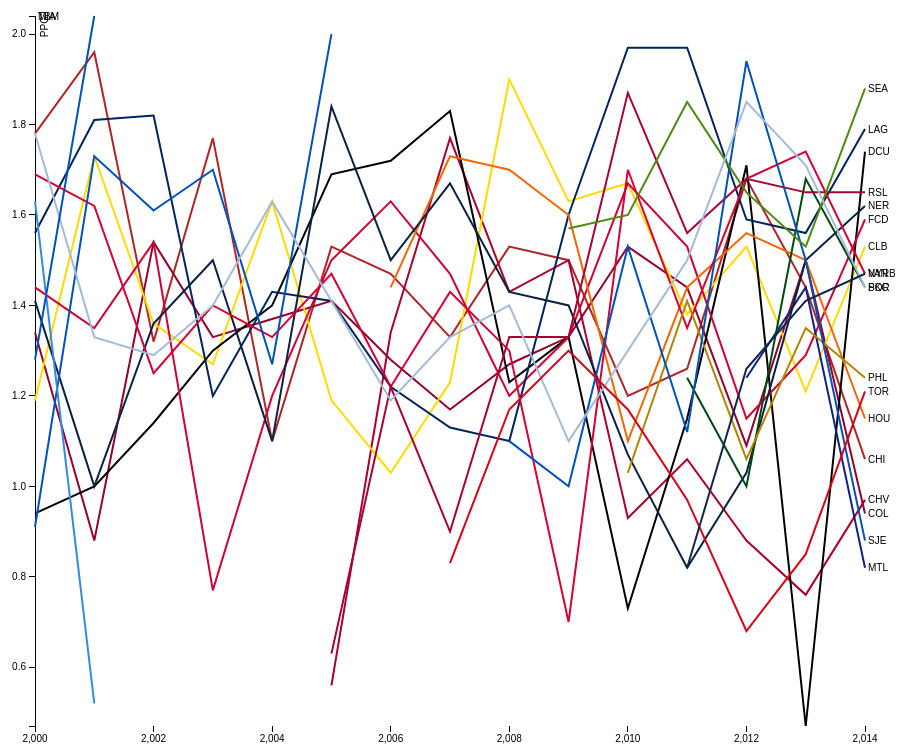
D3 v3 page, settled after 480 driven frames (8 s of simulated time); the page loaded 1 data file(s).



var margin = {top: 20, right: 80, bottom: 30, left: 50},
    width = 960 - margin.left - margin.right,
    height = 760 - margin.top - margin.bottom;

var x = d3.scale.linear()
    .range([0, width]);

var y = d3.scale.linear()
    .range([height, 0]);

var color = d3.scale.ordinal()
      .domain(["CHI", "CHV", "COL", "CLB", "DCU", "FCD", "LAG", "HOU", "MTL", "NER", "NYRB", "POR", "PHL", "RSL", "SJE", "SEA", "SKC", "TBM", "TOR", "MIA", "VAN"])
      .range(["#AF2626", "#AA002C", "#91022D", "#FFDB00", "#000000", "#CF0032", "#00245D", "#F36600", "#122089", "#0A2141", "#D50031", "#004812", "#B18500", "#A50531", "#0051BA", "#4F8A10", "#A4BBD7", "#348AE1", "#D80016", "#0051BA", "#12264C"]);

var xAxis = d3.svg.axis()
    .scale(x)
    .orient("bottom");

var yAxis = d3.svg.axis()
    .scale(y)
    .orient("left");

var line = d3.svg.line()
    .defined(function(d) { return !isNaN(d.PPG); })
    .x(function(d) { return x(d.Year); })
    .y(function(d) { return y(d.PPG); });

var svg = d3.select("body").append("svg")
    .attr("width", width + margin.left + margin.right)
    .attr("height", height + margin.top + margin.bottom)
  .append("g")
    .attr("transform", "translate(" + margin.left + "," + margin.top + ")");

d3.tsv("mls.tsv", function(error, data) {
  color.domain(d3.keys(data[0]).filter(function(key) { return key !== "Year"; }));


  // data.forEach(function(d) {
  //   d.Year = +d.Year;
  // });

  var teams = color.domain().map(function(name) {
    return {
      name: name,
      values: data.map(function(d) {
        return {Year: d.Year, PPG: +d[name]};
      })
    };
  });

  console.log(teams);

  x.domain(d3.extent(data, function(d) { return d.Year; }));

  y.domain([
    d3.min(teams, function(c) { return d3.min(c.values, function(v) { return v.PPG; }); }),
    d3.max(teams, function(c) { return d3.max(c.values, function(v) { return v.PPG; }); })
  ]);

  svg.append("g")
      .attr("class", "x axis")
      .attr("transform", "translate(0," + height + ")")
      .call(xAxis);

  svg.append("g")
      .attr("class", "y axis")
      .call(yAxis)
    .append("text")
      .attr("transform", "rotate(-90)")
      .attr("y", 6)
      .attr("dy", ".71em")
      .style("text-anchor", "end")
      .text("PPG");

    svg.selectAll(".dot")
    .data(data.filter(function(d) { return d.PPG; }))
  .enter().append("circle")
    .attr("class", "dot")
    .attr("cx", line.x())
    .attr("cy", line.y())
    .attr("r", 3.5);

  var team = svg.selectAll(".team")
      .data(teams)
    .enter().append("g")
      .attr("class", "team");

  team.append("path")
      .attr("class", "line")
      .attr("d", function(d) { return line(d.values); })
      .style("stroke", function(d) { return color(d.name); })
      .style("stroke-width", "2")
      .on("mouseover", function(d) {
        d3.selectAll("path.line").transition().style("opacity", 0.25);
        d3.select(this).transition().style("stroke-width", "6").style("opacity", 1);
      })                  
      .on("mouseout", function(d) {
        d3.selectAll("path.line").transition().style("opacity", 1).style("stroke-width", "2");
      });

  team.append("text")
      .datum(function(d) { return {name: d.name, value: d.values[d.values.length - 1]}; })
      .attr("transform", function(d) { 
        
          return "translate(" + x(d.value.Year) + "," + y(d.value.PPG) + ")"; 
        })
      .attr("x", 3)
      .attr("dy", ".35em")
      .text(function(d) { return d.name; });
});



### data: mls.tsv
Year	CHI	CHV	COL	CLB	DCU	FCD	LAG	HOU	MTL	NER	NYRB	POR	PHL	RSL	SJE	SEA	SKC	TBM	TOR	MIA	VAN
2000	1.78	null	1.34	1.19	0.94	1.44	1.56	null	null	1.41	1.69	null	null	null	0.91	null	1.78	1.63	null	1.28	null
2001	1.96	null	0.88	1.73	1.00	1.35	1.81	null	null	1.00	1.62	null	null	null	1.73	null	1.33	0.52	null	2.04	null
2002	1.32	null	1.54	1.36	1.14	1.54	1.82	null	null	1.36	1.25	null	null	null	1.61	null	1.29	null	null	null	null
2003	1.77	null	1.33	1.27	1.30	0.77	1.20	null	null	1.50	1.40	null	null	null	1.70	null	1.40	null	null	null	null
2004	1.10	null	1.37	1.63	1.40	1.20	1.43	null	null	1.10	1.33	null	null	null	1.27	null	1.63	null	null	null	null
2005	1.53	0.56	1.41	1.19	1.69	1.50	1.41	null	null	1.84	1.47	null	null	0.63	2.00	null	1.41	null	null	null	null
2006	1.47	1.34	1.28	1.03	1.72	1.63	1.22	1.44	null	1.50	1.22	null	null	1.22	null	null	1.19	null	null	null	null
2007	1.33	1.77	1.17	1.23	1.83	1.47	1.13	1.73	null	1.67	1.43	null	null	0.90	null	null	1.33	null	0.83	null	null
2008	1.53	1.43	1.27	1.90	1.23	1.20	1.10	1.70	null	1.43	1.30	null	null	1.33	1.10	null	1.40	null	1.17	null	null
2009	1.50	1.50	1.33	1.63	1.33	1.33	1.60	1.60	null	1.40	0.70	null	null	1.33	1.00	1.57	1.10	null	1.30	null	null
2010	1.20	0.93	1.53	1.67	0.73	1.67	1.97	1.10	null	1.07	1.70	null	1.03	1.87	1.53	1.60	1.30	null	1.17	null	null
2011	1.26	1.06	1.44	1.38	1.15	1.53	1.97	1.44	null	0.82	1.35	1.24	1.41	1.56	1.12	1.85	1.50	null	0.97	null	0.82
2012	1.68	0.88	1.09	1.53	1.71	1.15	1.59	1.56	1.24	1.03	1.68	1.00	1.06	1.68	1.94	1.65	1.85	null	0.68	null	1.26
2013	1.44	0.76	1.50	1.21	0.47	1.29	1.56	1.50	1.44	1.50	1.74	1.68	1.35	1.65	1.50	1.53	1.71	null	0.85	null	1.41
2014	1.06	0.97	0.94	1.53	1.74	1.59	1.79	1.15	0.82	1.62	1.47	1.44	1.24	1.65	0.88	1.88	1.44	null	1.21	null	1.47